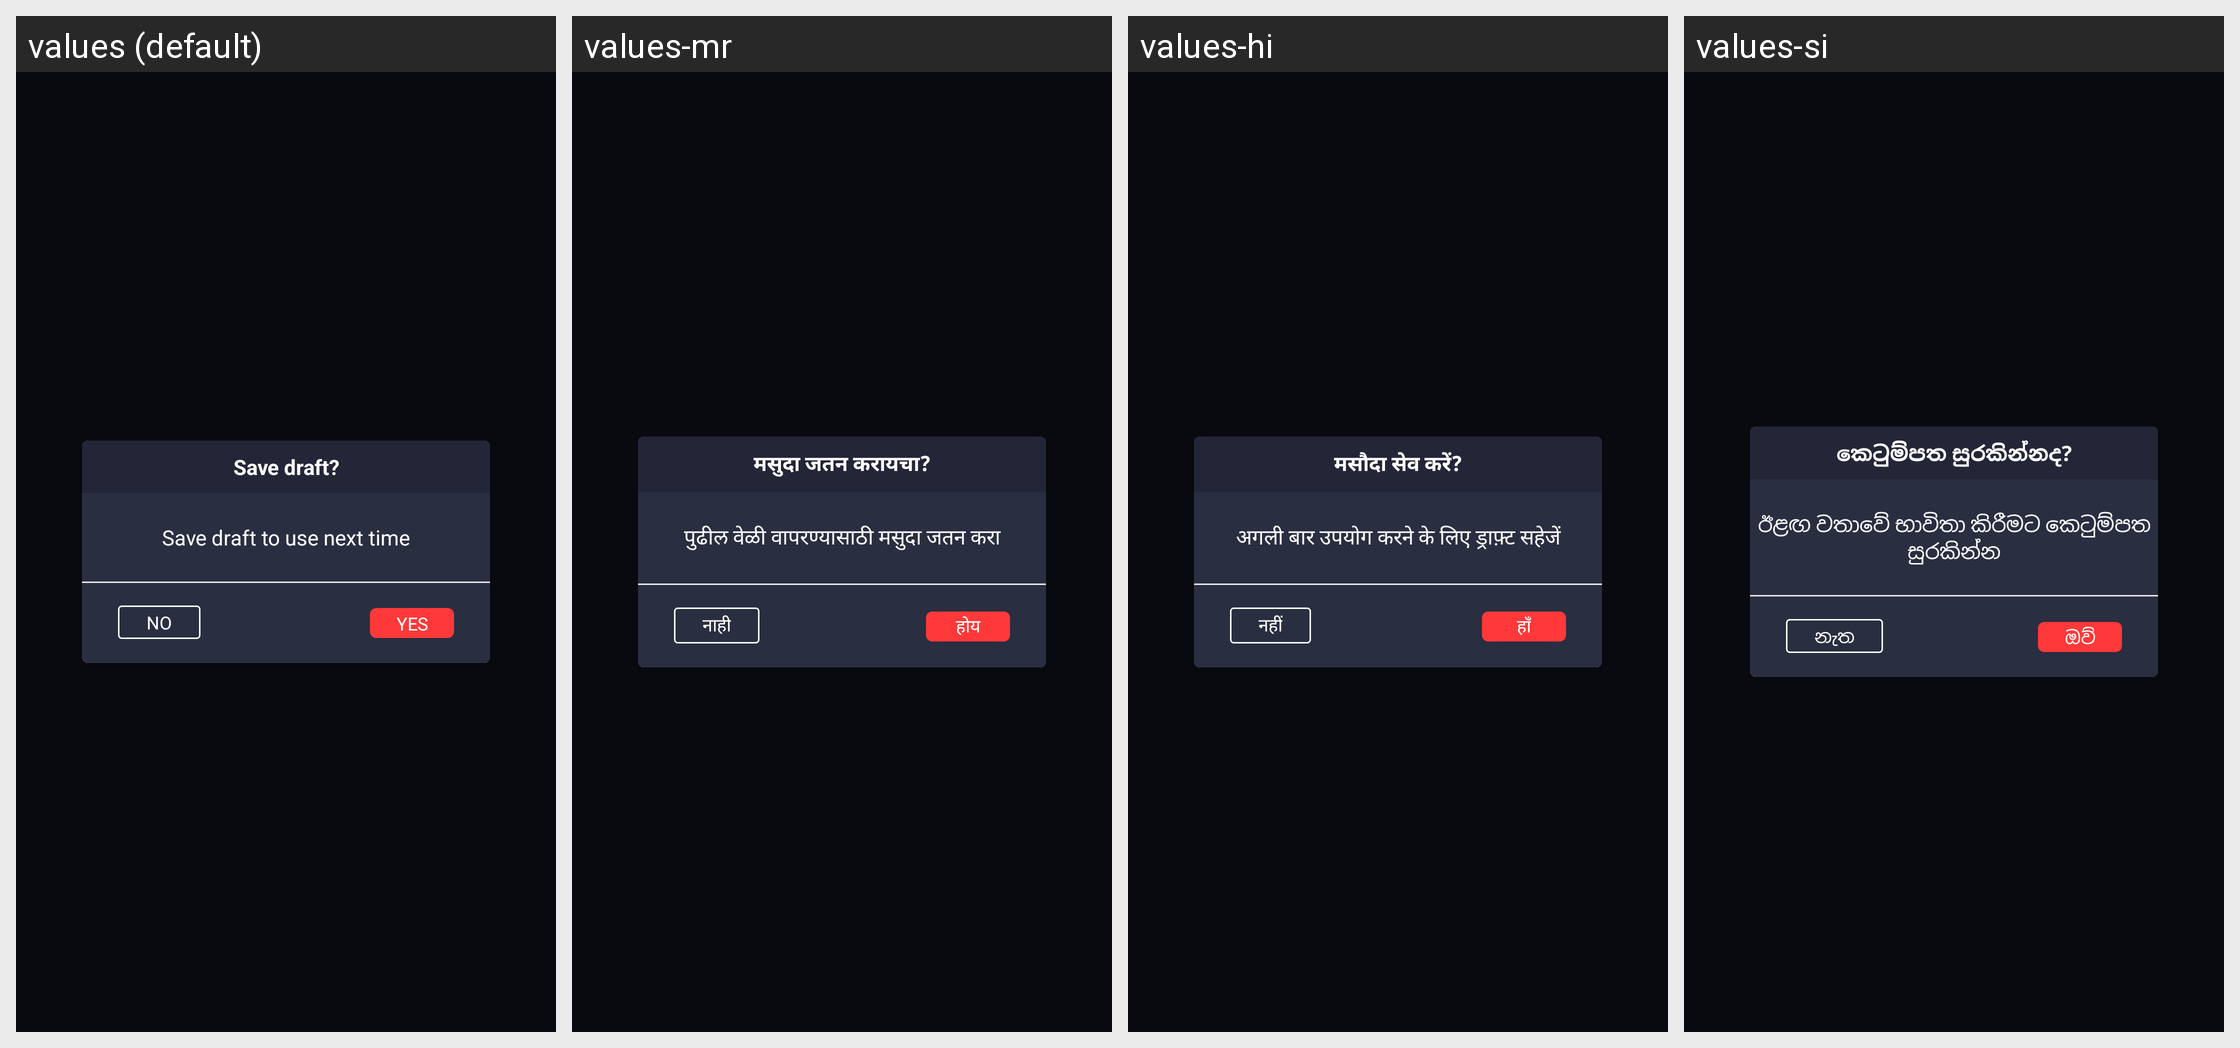

Strings drawn on this Android screen and how each of the app's shown locales translates them:
Android screen res/layout/dialog_save_draft_2.xml rendered under 4 locales, left to right: values (default), values-mr, values-hi, values-si. Device: Nexus 5 (rendered at 1080×1920; each locale shown at half size, 540×960, under a caption strip naming it); theme AppTheme.
Other locales in the repository, not shown: values-af, values-am, values-ar, values-az, values-be, values-bn-rBD, values-ca, values-ceb, values-cs, values-da, values-de, values-el, values-en-rUS, values-es-rUS, values-et, values-fa, values-fi, values-fr, values-fr-rCA, values-ga, values-gl, values-gu, values-ha, values-hr, values-hu, values-ig, values-in, values-it, values-ja, values-jv, values-kk, values-km, values-kn, values-ko, values-ml, values-ms, values-my, values-ne, values-nl, values-pa, values-pl, values-ps, values-pt, values-ro, values-ru, values-sd, values-sk, values-sr, values-su, values-sv, values-ta, values-te, values-tg, values-th, values-tl, values-tr, values-uk, values-ur, values-uz, values-vi, values-yo, values-zh, values-zh-rHK, values-zh-rTW.
Strings drawn on this screen, with the default value and each locale's value (text and hints the layout hard-codes, and strings that could not be matched under every locale, appear in the picture but are not listed):

save_draft
  values: Save draft?
  values-mr: मसुदा जतन करायचा?
  values-hi: मसौदा सेव करें?
  values-si: කෙටුම්පත සුරකින්නද?

save_draft_to_use_next_time
  values: Save draft to use next time
  values-mr: पुढील वेळी वापरण्यासाठी मसुदा जतन करा
  values-hi: अगली बार उपयोग करने के लिए ड्राफ़्ट सहेजें
  values-si: ඊළඟ වතාවේ භාවිතා කිරීමට කෙටුම්පත සුරකින්න

yes
  values: Yes
  values-mr: होय
  values-hi: हाँ
  values-si: ඔව්

no
  values: No
  values-mr: नाही
  values-hi: नहीं
  values-si: නැත
